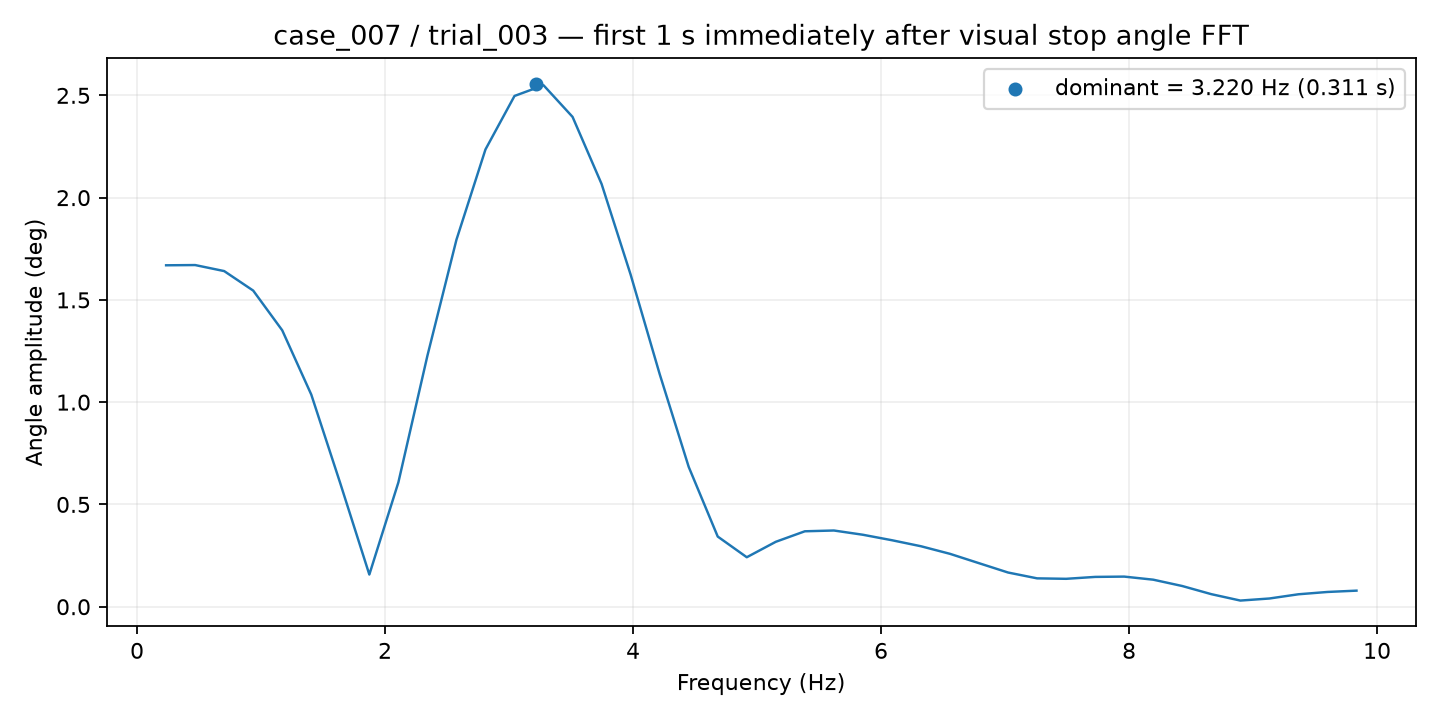

The data file committed next to this chart (first rows):
frequency_hz, amplitude_deg
0.2341, 1.669
0.4683, 1.67
0.7024, 1.641
0.9366, 1.545
1.171, 1.351
1.405, 1.037
1.639, 0.6029
1.873, 0.1572
2.107, 0.6077
2.341, 1.227
2.576, 1.794
2.81, 2.236
3.044, 2.497
3.278, 2.549
3.512, 2.395
3.746, 2.067
3.98, 1.623
4.215, 1.137
4.449, 0.6836
4.683, 0.3429
4.917, 0.2418
5.151, 0.3174
5.385, 0.3687
5.619, 0.3726
5.854, 0.3518
6.088, 0.325
6.322, 0.2956
6.556, 0.2585
6.79, 0.2127
7.024, 0.1671
7.258, 0.1386
7.493, 0.1364
7.727, 0.1457
7.961, 0.1472
8.195, 0.1321
8.429, 0.1011
8.663, 0.06134
8.897, 0.03003
9.131, 0.04011
9.366, 0.06078
9.6, 0.07207
9.834, 0.07851
